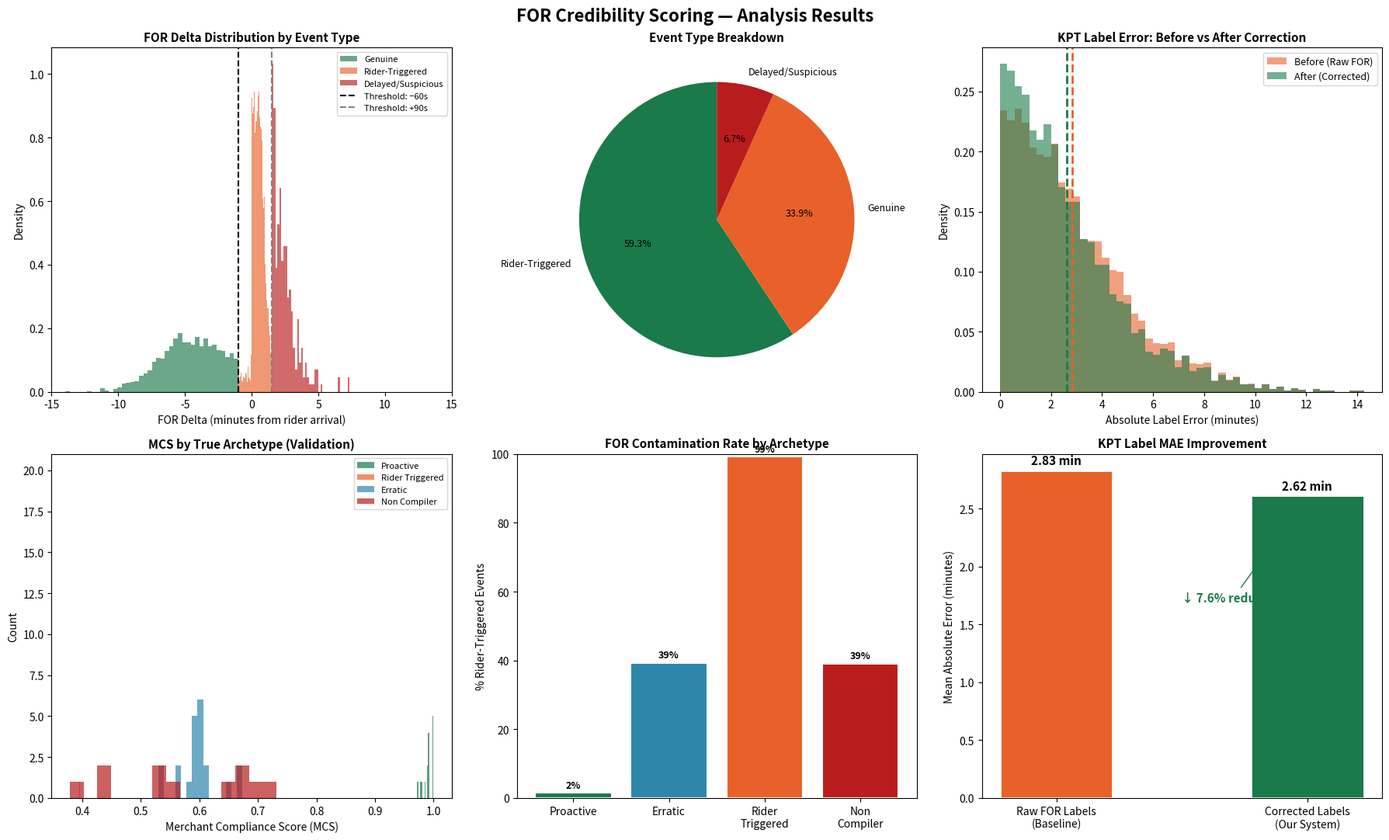

This chart was generated by the following Python code:
"""
===============================================================
PILLAR 1 — FOR Credibility Scoring Engine
===============================================================
Purpose:
  Compute a credibility score for every Food Order Ready (FOR)
  event by comparing FOR timestamp with rider GPS arrival time.
  Produce per-event weights and per-merchant compliance scores
  to clean the KPT model's training data.

Inputs (simulated here, replace with real DB queries):
  - orders: order_id, restaurant_id, accept_time, for_time, pickup_time
  - rider_arrivals: order_id, rider_arrival_time (GPS geofence hit)

Outputs:
  - orders_scored.csv  — events with credibility weights
  - merchant_mcs.csv   — Merchant Compliance Score per restaurant
  - analysis plots     — visualising the FOR delta distribution
"""

import numpy as np
import pandas as pd
import matplotlib.pyplot as plt
import matplotlib.patches as mpatches
from datetime import datetime, timedelta
import random
import warnings
warnings.filterwarnings("ignore")

# ── Reproducibility ──────────────────────────────────────────────
np.random.seed(42)
random.seed(42)


N_ORDERS      = 5000
N_RESTAURANTS = 80

restaurant_ids = [f"R{str(i).zfill(4)}" for i in range(1, N_RESTAURANTS + 1)]

# Each restaurant is secretly one of 4 archetypes
archetype_map = {}
archetypes    = ["proactive", "rider_triggered", "erratic", "non_compiler"]
weights       = [0.15, 0.40, 0.30, 0.15]
for rid in restaurant_ids:
    archetype_map[rid] = np.random.choice(archetypes, p=weights)

def generate_order(order_id, restaurant_ids, archetype_map):
    rid       = random.choice(restaurant_ids)
    archetype = archetype_map[rid]

    base_time    = datetime(2024, 1, 1, 10, 0, 0) + timedelta(minutes=random.randint(0, 43200))
    true_kpt_min = max(5, np.random.gamma(shape=3.5, scale=3.5))  # realistic KPT distribution

    accept_time = base_time
    true_ready  = accept_time + timedelta(minutes=true_kpt_min)

    # Rider arrives around true ready time ± noise
    rider_offset_sec = np.random.normal(loc=60, scale=120)  # avg 1 min after ready
    rider_arrival    = true_ready + timedelta(seconds=rider_offset_sec)

    # FOR marking behaviour depends on archetype
    if archetype == "proactive":
        # Marks 2–8 min BEFORE rider arrives → genuine
        for_offset = -1 * abs(np.random.normal(loc=300, scale=120))
        for_time   = rider_arrival + timedelta(seconds=for_offset)
        marked_for = True

    elif archetype == "rider_triggered":
        # Marks within 0–90s of rider arriving → suspicious
        for_offset = abs(np.random.normal(loc=30, scale=25))
        for_time   = rider_arrival + timedelta(seconds=for_offset)
        marked_for = True

    elif archetype == "erratic":
        # Random: sometimes genuine, sometimes triggered
        if random.random() < 0.5:
            for_offset = -1 * abs(np.random.normal(loc=180, scale=200))
        else:
            for_offset = abs(np.random.normal(loc=60, scale=80))
        for_time   = rider_arrival + timedelta(seconds=for_offset)
        marked_for = True

    else:  # non_compiler
        # Only marks 20% of orders
        marked_for = random.random() < 0.20
        for_offset = np.random.normal(loc=0, scale=150)
        for_time   = rider_arrival + timedelta(seconds=for_offset) if marked_for else None

    pickup_time = rider_arrival + timedelta(seconds=abs(np.random.normal(loc=90, scale=45)))

    return {
        "order_id":       order_id,
        "restaurant_id":  rid,
        "archetype":      archetype,
        "accept_time":    accept_time,
        "true_kpt_min":   round(true_kpt_min, 2),
        "rider_arrival":  rider_arrival,
        "for_time":       for_time,
        "marked_for":     marked_for,
        "pickup_time":    pickup_time,
    }

print("Generating synthetic dataset...")
orders = pd.DataFrame([
    generate_order(f"ORD{str(i).zfill(6)}", restaurant_ids, archetype_map)
    for i in range(N_ORDERS)
])
print(f"  Generated {len(orders)} orders across {N_RESTAURANTS} restaurants\n")

# ================================================================
# STEP 2 — COMPUTE FOR DELTA & CREDIBILITY SCORE
# ================================================================

# Only work with orders that have FOR marked
scored = orders[orders["marked_for"] == True].copy()

# Delta = FOR_time − Rider_arrival_time (in seconds)
scored["delta_sec"] = (
    scored["for_time"] - scored["rider_arrival"]
).dt.total_seconds()

def credibility_weight(delta_sec):
    """
    Rules:
      delta < -60s  → FOR marked well before rider  → Genuine    → weight 1.0
      0 ≤ delta ≤ 90s → marked within 90s of rider → Suspicious  → weight 0.4
      delta > 90s   → rider waited, then FOR marked → Very suspicious → weight 0.15
      delta < -60s but extremely early (> 20 min early) → also slightly lower trust
    """
    if delta_sec < -60:
        return 1.0
    elif delta_sec <= 90:
        return 0.4
    else:
        return 0.15

scored["credibility_weight"] = scored["delta_sec"].apply(credibility_weight)

# Classify event type for analysis
def classify_event(delta_sec):
    if delta_sec < -60:
        return "Genuine"
    elif delta_sec <= 90:
        return "Rider-Triggered"
    else:
        return "Delayed/Suspicious"

scored["event_type"] = scored["delta_sec"].apply(classify_event)

# ================================================================
# STEP 3 — RETROACTIVE TRUE KPT LABEL RECONSTRUCTION
# ================================================================
# For suspicious/delayed events, reconstruct true KPT using pickup time
# True KPT = pickup_time − accept_time − handshake_time(90s)

HANDSHAKE_TIME_SEC = 90

scored["reconstructed_kpt_min"] = (
    (scored["pickup_time"] - scored["accept_time"]).dt.total_seconds()
    - HANDSHAKE_TIME_SEC
) / 60.0

scored["raw_for_kpt_min"] = (
    (scored["for_time"] - scored["accept_time"]).dt.total_seconds()
) / 60.0

# Final label: use reconstructed KPT for low-credibility events
scored["final_kpt_label"] = np.where(
    scored["credibility_weight"] >= 0.8,
    scored["raw_for_kpt_min"],
    scored["reconstructed_kpt_min"]
)

scored["label_error_raw"]   = abs(scored["raw_for_kpt_min"]   - scored["true_kpt_min"])
scored["label_error_fixed"] = abs(scored["final_kpt_label"] - scored["true_kpt_min"])

# ================================================================
# STEP 4 — MERCHANT COMPLIANCE SCORE (MCS)
# ================================================================

mcs = scored.groupby("restaurant_id").agg(
    total_for_events     = ("credibility_weight", "count"),
    mean_credibility     = ("credibility_weight", "mean"),
    pct_genuine          = ("event_type",         lambda x: (x == "Genuine").mean()),
    pct_rider_triggered  = ("event_type",         lambda x: (x == "Rider-Triggered").mean()),
    mean_delta_sec       = ("delta_sec",           "mean"),
).reset_index()

mcs["archetype_true"] = mcs["restaurant_id"].map(archetype_map)
mcs["merchant_tier"]  = pd.cut(
    mcs["mean_credibility"],
    bins=[0, 0.35, 0.60, 0.85, 1.01],
    labels=["Non-Compliant", "Low Trust", "Medium Trust", "High Trust"]
)

# ================================================================
# STEP 5 — PRINT SUMMARY STATISTICS
# ================================================================

print("=" * 60)
print("FOR CREDIBILITY ANALYSIS — SUMMARY")
print("=" * 60)

print(f"\nTotal orders with FOR marked: {len(scored)}")
print(f"Orders WITHOUT FOR (non-compliers): {(~orders['marked_for']).sum()}\n")

print("Event type breakdown:")
print(scored["event_type"].value_counts().to_string())

print(f"\nLabel error BEFORE correction (MAE): {scored['label_error_raw'].mean():.2f} min")
print(f"Label error AFTER  correction (MAE): {scored['label_error_fixed'].mean():.2f} min")
improvement = (1 - scored['label_error_fixed'].mean() / scored['label_error_raw'].mean()) * 100
print(f"Label accuracy improvement: {improvement:.1f}%")

print("\nMerchant Compliance Score distribution:")
print(mcs["merchant_tier"].value_counts().to_string())

print("\nArchetype vs detected compliance (validation):")
print(mcs.groupby("archetype_true")["mean_credibility"].mean().round(3).to_string())

# ================================================================
# STEP 6 — VISUALISATIONS
# ================================================================

fig, axes = plt.subplots(2, 3, figsize=(18, 11))
fig.suptitle("FOR Credibility Scoring — Analysis Results", fontsize=16, fontweight="bold", y=0.98)

# Plot 1: Delta distribution
ax = axes[0, 0]
colors_map = {"Genuine": "#1A7A4A", "Rider-Triggered": "#E8612A", "Delayed/Suspicious": "#B91C1C"}
for etype, color in colors_map.items():
    subset = scored[scored["event_type"] == etype]["delta_sec"] / 60
    ax.hist(subset, bins=40, alpha=0.65, color=color, label=etype, density=True)
ax.axvline(x=-1, color="black", linestyle="--", linewidth=1.5, label="Threshold: −60s")
ax.axvline(x=1.5, color="grey", linestyle="--", linewidth=1.5, label="Threshold: +90s")
ax.set_xlabel("FOR Delta (minutes from rider arrival)", fontsize=10)
ax.set_ylabel("Density", fontsize=10)
ax.set_title("FOR Delta Distribution by Event Type", fontsize=11, fontweight="bold")
ax.legend(fontsize=8)
ax.set_xlim(-15, 15)

# Plot 2: Event type pie
ax = axes[0, 1]
counts = scored["event_type"].value_counts()
ax.pie(counts, labels=counts.index, autopct="%1.1f%%",
       colors=["#1A7A4A", "#E8612A", "#B91C1C"], startangle=90,
       textprops={"fontsize": 9})
ax.set_title("Event Type Breakdown", fontsize=11, fontweight="bold")

# Plot 3: Label error before vs after correction
ax = axes[0, 2]
ax.hist(scored["label_error_raw"], bins=50, alpha=0.6, color="#E8612A", label="Before (Raw FOR)", density=True)
ax.hist(scored["label_error_fixed"], bins=50, alpha=0.6, color="#1A7A4A", label="After (Corrected)", density=True)
ax.set_xlabel("Absolute Label Error (minutes)", fontsize=10)
ax.set_ylabel("Density", fontsize=10)
ax.set_title("KPT Label Error: Before vs After Correction", fontsize=11, fontweight="bold")
ax.legend(fontsize=9)
ax.axvline(scored["label_error_raw"].mean(), color="#E8612A", linestyle="--", linewidth=2)
ax.axvline(scored["label_error_fixed"].mean(), color="#1A7A4A", linestyle="--", linewidth=2)

# Plot 4: MCS distribution per archetype
ax = axes[1, 0]
arch_colors = {"proactive": "#1A7A4A", "rider_triggered": "#E8612A", "erratic": "#2E86AB", "non_compiler": "#B91C1C"}
for arch, color in arch_colors.items():
    subset = mcs[mcs["archetype_true"] == arch]["mean_credibility"]
    ax.hist(subset, bins=15, alpha=0.7, color=color, label=arch.replace("_", " ").title())
ax.set_xlabel("Merchant Compliance Score (MCS)", fontsize=10)
ax.set_ylabel("Count", fontsize=10)
ax.set_title("MCS by True Archetype (Validation)", fontsize=11, fontweight="bold")
ax.legend(fontsize=8)

# Plot 5: % rider-triggered by archetype
ax = axes[1, 1]
arch_order = ["proactive", "erratic", "rider_triggered", "non_compiler"]
means      = [mcs[mcs["archetype_true"] == a]["pct_rider_triggered"].mean() * 100 for a in arch_order]
bar_colors = [arch_colors[a] for a in arch_order]
bars       = ax.bar([a.replace("_", "\n").title() for a in arch_order], means, color=bar_colors, edgecolor="white", linewidth=1.5)
ax.set_ylabel("% Rider-Triggered Events", fontsize=10)
ax.set_title("FOR Contamination Rate by Archetype", fontsize=11, fontweight="bold")
ax.set_ylim(0, 100)
for bar, val in zip(bars, means):
    ax.text(bar.get_x() + bar.get_width()/2, bar.get_height() + 1.5, f"{val:.0f}%", ha="center", fontsize=9, fontweight="bold")

# Plot 6: MAE improvement bar
ax = axes[1, 2]
categories = ["Raw FOR Labels\n(Baseline)", "Corrected Labels\n(Our System)"]
mae_vals   = [scored["label_error_raw"].mean(), scored["label_error_fixed"].mean()]
bars       = ax.bar(categories, mae_vals, color=["#E8612A", "#1A7A4A"], width=0.45, edgecolor="white", linewidth=2)
ax.set_ylabel("Mean Absolute Error (minutes)", fontsize=10)
ax.set_title("KPT Label MAE Improvement", fontsize=11, fontweight="bold")
for bar, val in zip(bars, mae_vals):
    ax.text(bar.get_x() + bar.get_width()/2, bar.get_height() + 0.05, f"{val:.2f} min", ha="center", fontsize=11, fontweight="bold")
ax.annotate(f"↓ {improvement:.1f}% reduction", xy=(1, mae_vals[1]), xytext=(0.5, mae_vals[0] * 0.6),
            fontsize=11, color="#1A7A4A", fontweight="bold",
            arrowprops=dict(arrowstyle="->", color="#1A7A4A"))

plt.tight_layout()
plt.savefig("for_credibility_analysis.png", dpi=150, bbox_inches="tight")
plt.show()
print("\nPlot saved: for_credibility_analysis.png")

# ================================================================
# STEP 7 — EXPORT
# ================================================================

scored.to_csv("orders_scored.csv", index=False)
mcs.to_csv("merchant_mcs.csv", index=False)

print("\nExported:")
print("  orders_scored.csv  — per-event credibility weights and corrected labels")
print("  merchant_mcs.csv   — per-restaurant compliance scores")
print("  for_credibility_analysis.png — visualisation plots")
print("\nDone.")
